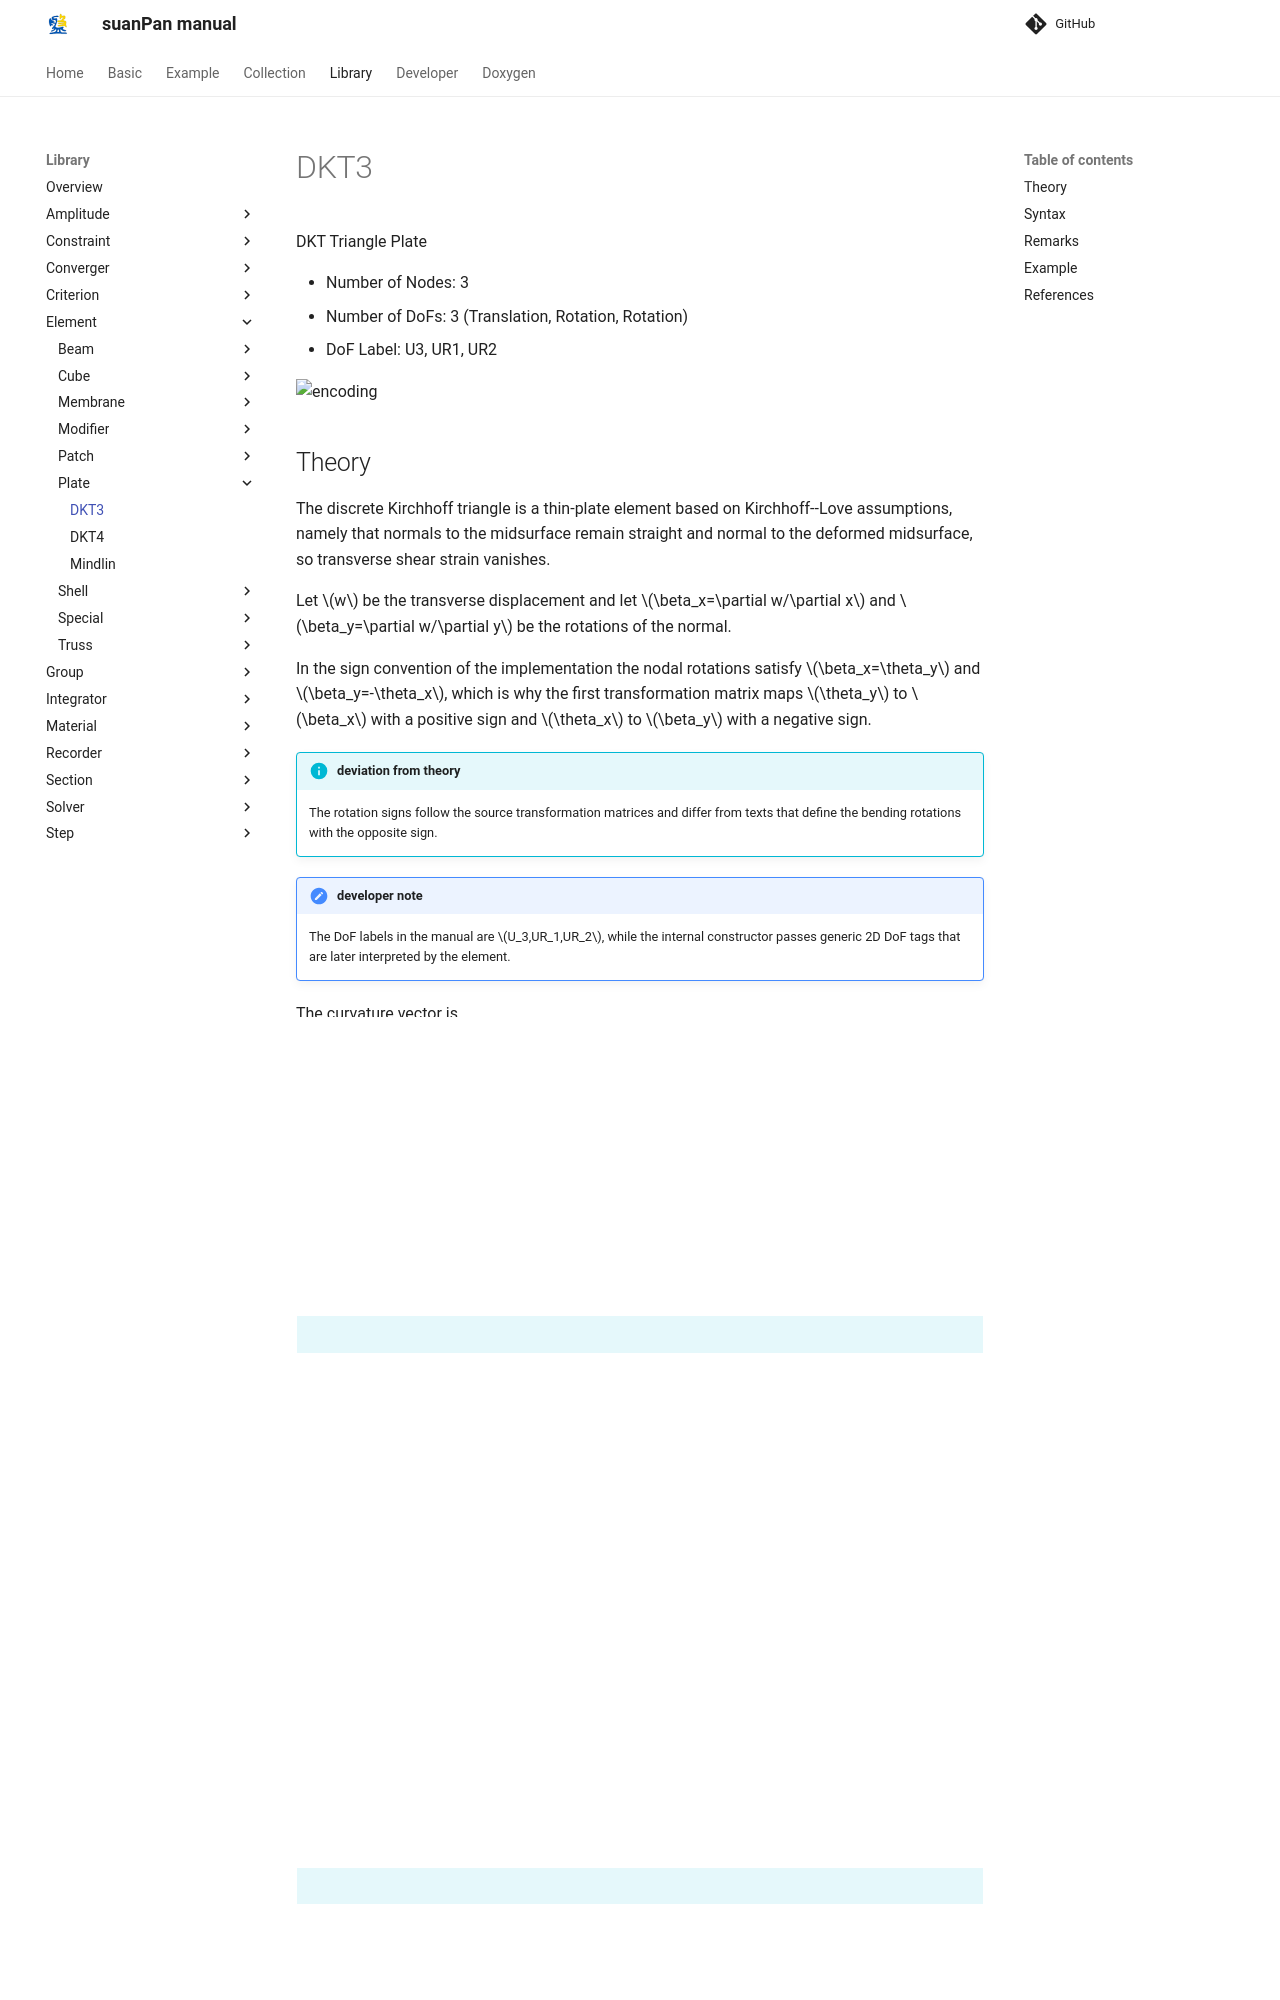

repository: TLCFEM/suanPan-manual · page: 4.4/Library/Element/Plate/DKT3/index.html · generator: mkdocs

# DKT3

DKT Triangle Plate

* Number of Nodes: 3
* Number of DoFs: 3 (Translation, Rotation, Rotation)
* DoF Label: U3, UR1, UR2

![encoding](../PIC/T3.svg)

## Theory

The discrete Kirchhoff triangle is a thin-plate element based on Kirchhoff--Love assumptions, namely that normals to the midsurface remain straight and normal to the deformed midsurface, so transverse shear strain vanishes.

Let $$w$$ be the transverse displacement and let $$\beta_x=\partial w/\partial x$$ and $$\beta_y=\partial w/\partial y$$ be the rotations of the normal.

In the sign convention of the implementation the nodal rotations satisfy $$\beta_x=\theta_y$$ and $$\beta_y=-\theta_x$$, which is why the first transformation matrix maps $$\theta_y$$ to $$\beta_x$$ with a positive sign and $$\theta_x$$ to $$\beta_y$$ with a negative sign.

!!! info "deviation from theory"
    The rotation signs follow the source transformation matrices and differ from texts that define the bending rotations with the opposite sign.

!!! note "developer note"
    The DoF labels in the manual are $$U_3,UR_1,UR_2$$, while the internal constructor passes generic 2D DoF tags that are later interpreted by the element.

The curvature vector is

$$
\mathbf\kappa=\begin{bmatrix}\beta_{x,x}\\ \beta_{y,y}\\ \beta_{x,y}+\beta_{y,x}\end{bmatrix},
$$

and the moment--curvature relation is $$\mathbf M=\mathbf D_b\mathbf\kappa$$, with the plane-stress bending stiffness

$$
\mathbf D_b=\dfrac{Et^3}{12(1-\nu^2)}
\begin{bmatrix}
1 & \nu & 0\\
\nu & 1 & 0\\
0 & 0 & (1-\nu)/2
\end{bmatrix}.
$$

The implementation obtains this matrix by numerical integration through the thickness rather than by forming $$\mathbf D_b$$ explicitly.

!!! info "deviation from theory"
    The bending stiffness is synthesized from the two-dimensional constitutive matrix, so the element relies on a plane-stress material to reproduce the standard $$Et^3/[12(1-\nu^2)]$$ coefficient.
    A plane-strain material would give a different bending stiffness.

A fibre at local coordinate $$z$$ carries the strain $$\mathbf\varepsilon(z)=z\mathbf\kappa$$, so the stiffness contribution of a layer is $$z^2\mathbf B^{\mathsf T}\mathbf D\mathbf B\,dV$$.

The discrete Kirchhoff condition is imposed only at the three edge midpoints instead of pointwise.

Along an edge of length $$\ell$$ with direction cosines $$c=\Delta y/\ell$$ and $$s=-\Delta x/\ell$$, the tangential rotation varies linearly between its nodal values $$\beta_{s,i}=c\,\theta_{x,i}+s\,\theta_{y,i}$$, while $$w$$ is taken as a cubic function of the edge coordinate.

Enforcing $$\beta_s=-\partial w/\partial s$$ at the midpoint gives

$$
\beta_s^{\,m}=\dfrac{3}{2}\dfrac{w_i-w_j}{\ell}+\dfrac14\left(\beta_{s,i}+\beta_{s,j}\right),
$$

which expresses the midside rotation in terms of the nodal transverse displacements and rotations.
